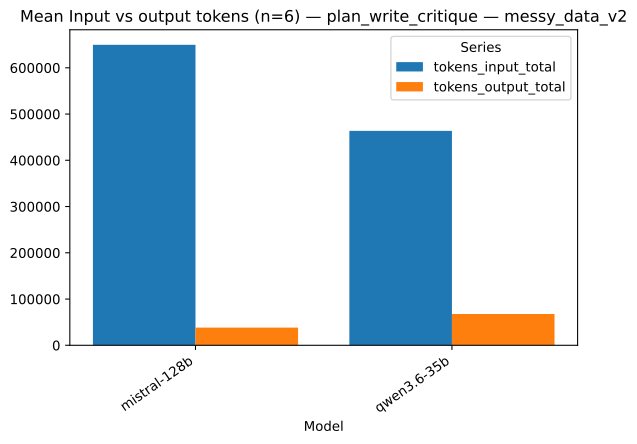

Source data for this figure (header and first rows):
strategy, model, series, value, n
plan_write_critique, mistral-128b, tokens_input_total, 649779, 6
plan_write_critique, qwen3.6-35b, tokens_input_total, 463652, 6
plan_write_critique, mistral-128b, tokens_output_total, 38271, 6
plan_write_critique, qwen3.6-35b, tokens_output_total, 67686, 6
